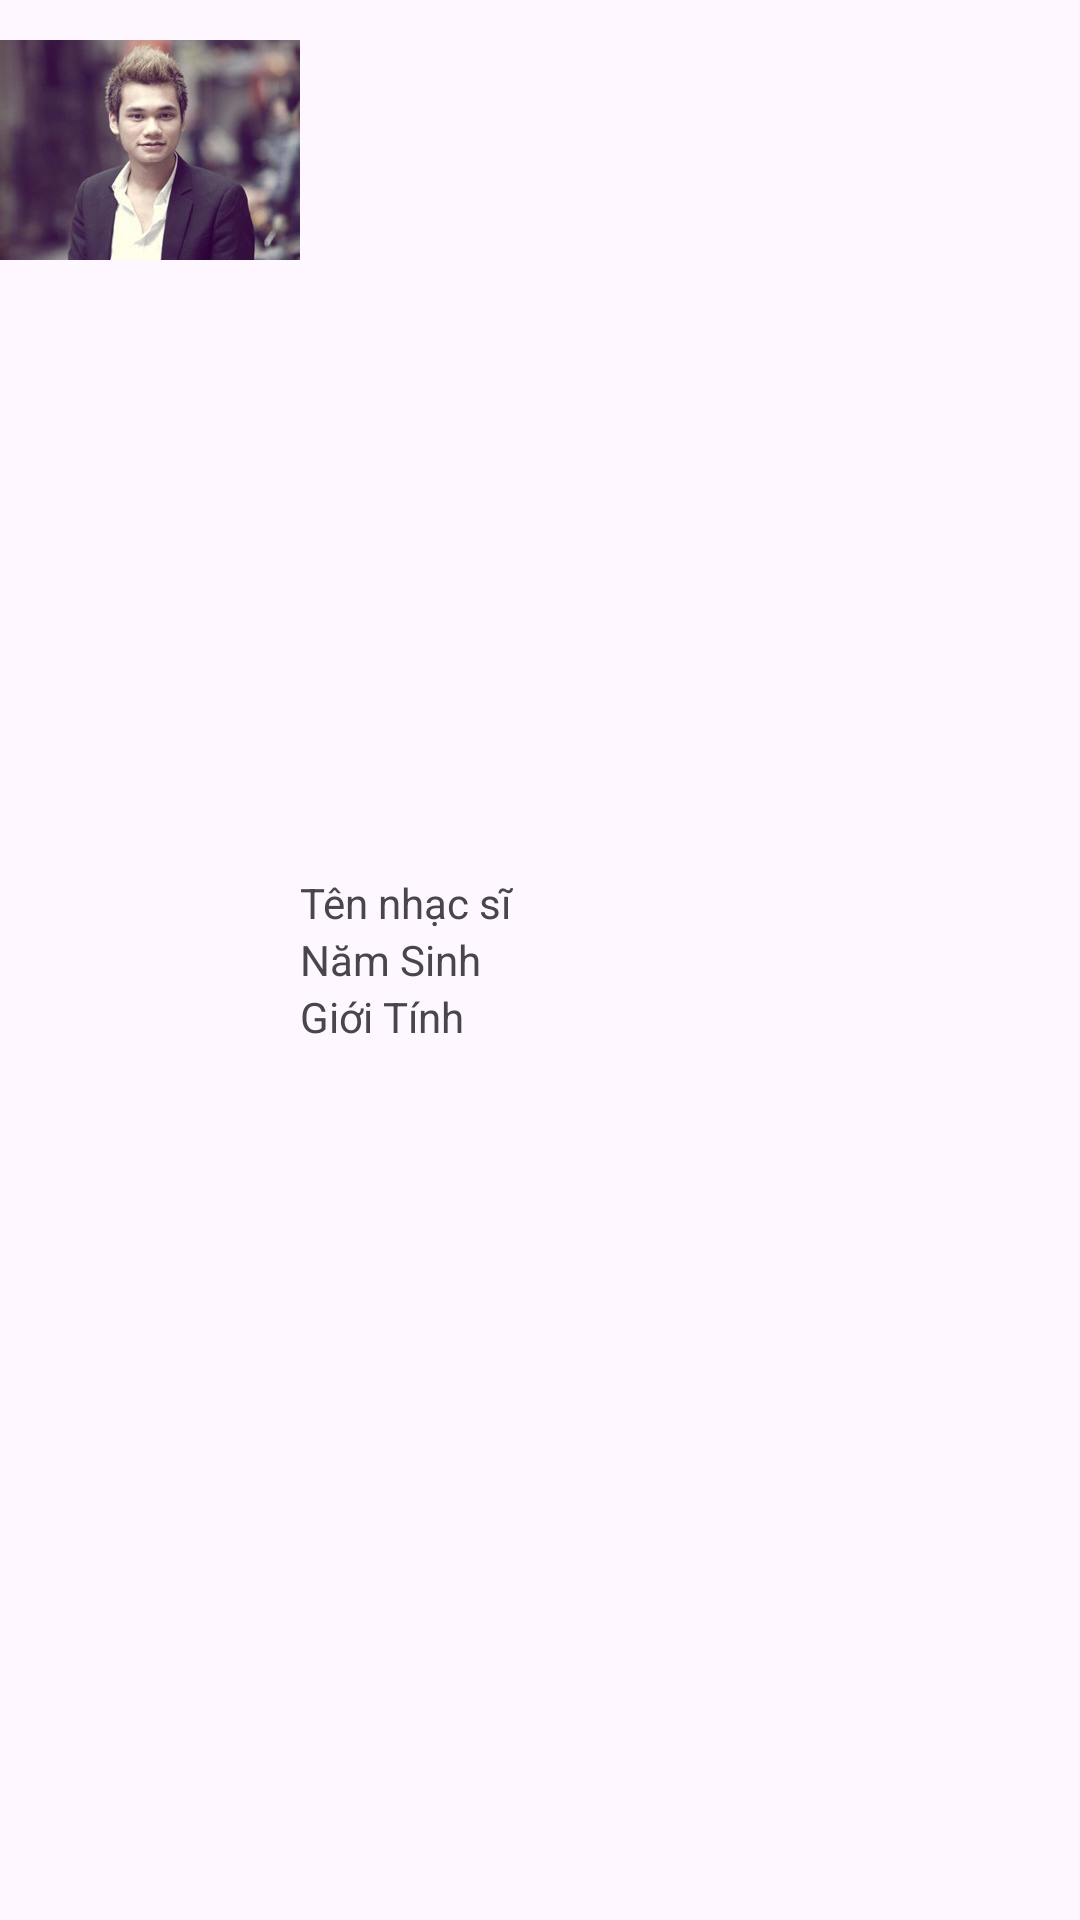

Android layout source for this screen:
<!-- AndroidManifest.xml: application theme Theme.QuanLyAmNhac -->
<!-- res/layout/nhacsi_item_layout.xml -->
<?xml version="1.0" encoding="utf-8"?>
<LinearLayout xmlns:android="http://schemas.android.com/apk/res/android"
    android:layout_width="match_parent"
    android:layout_height="wrap_content"
    android:orientation="horizontal">

    <ImageView
        android:id="@+id/ivHinh"
        android:layout_width="100dp"
        android:layout_height="100dp"
        android:src="@drawable/ns1" />

    <LinearLayout
        android:layout_width="match_parent"
        android:layout_height="match_parent"
        android:gravity="center_vertical"
        android:orientation="vertical">

        <TextView
            android:id="@+id/tvTenNhacSi"
            android:layout_width="match_parent"
            android:layout_height="wrap_content"
            android:text="Tên nhạc sĩ" />

        <TextView
            android:id="@+id/tvNamSinh"
            android:layout_width="match_parent"
            android:layout_height="wrap_content"
            android:text="Năm Sinh" />
        <TextView
            android:id="@+id/tvGioiTinh"
            android:layout_width="match_parent"
            android:layout_height="wrap_content"
            android:text="Giới Tính" />


    </LinearLayout>

</LinearLayout>
<!-- resources referenced by this layout -->
<resources>
  <!-- drawable ns1: png bitmap (drawable, 25840 bytes) -->
  <style name="Theme.QuanLyAmNhac" parent="Base.Theme.QuanLyAmNhac" />
  <style name="Base.Theme.QuanLyAmNhac" parent="Theme.Material3.DayNight">
          
          
      </style>
</resources>
